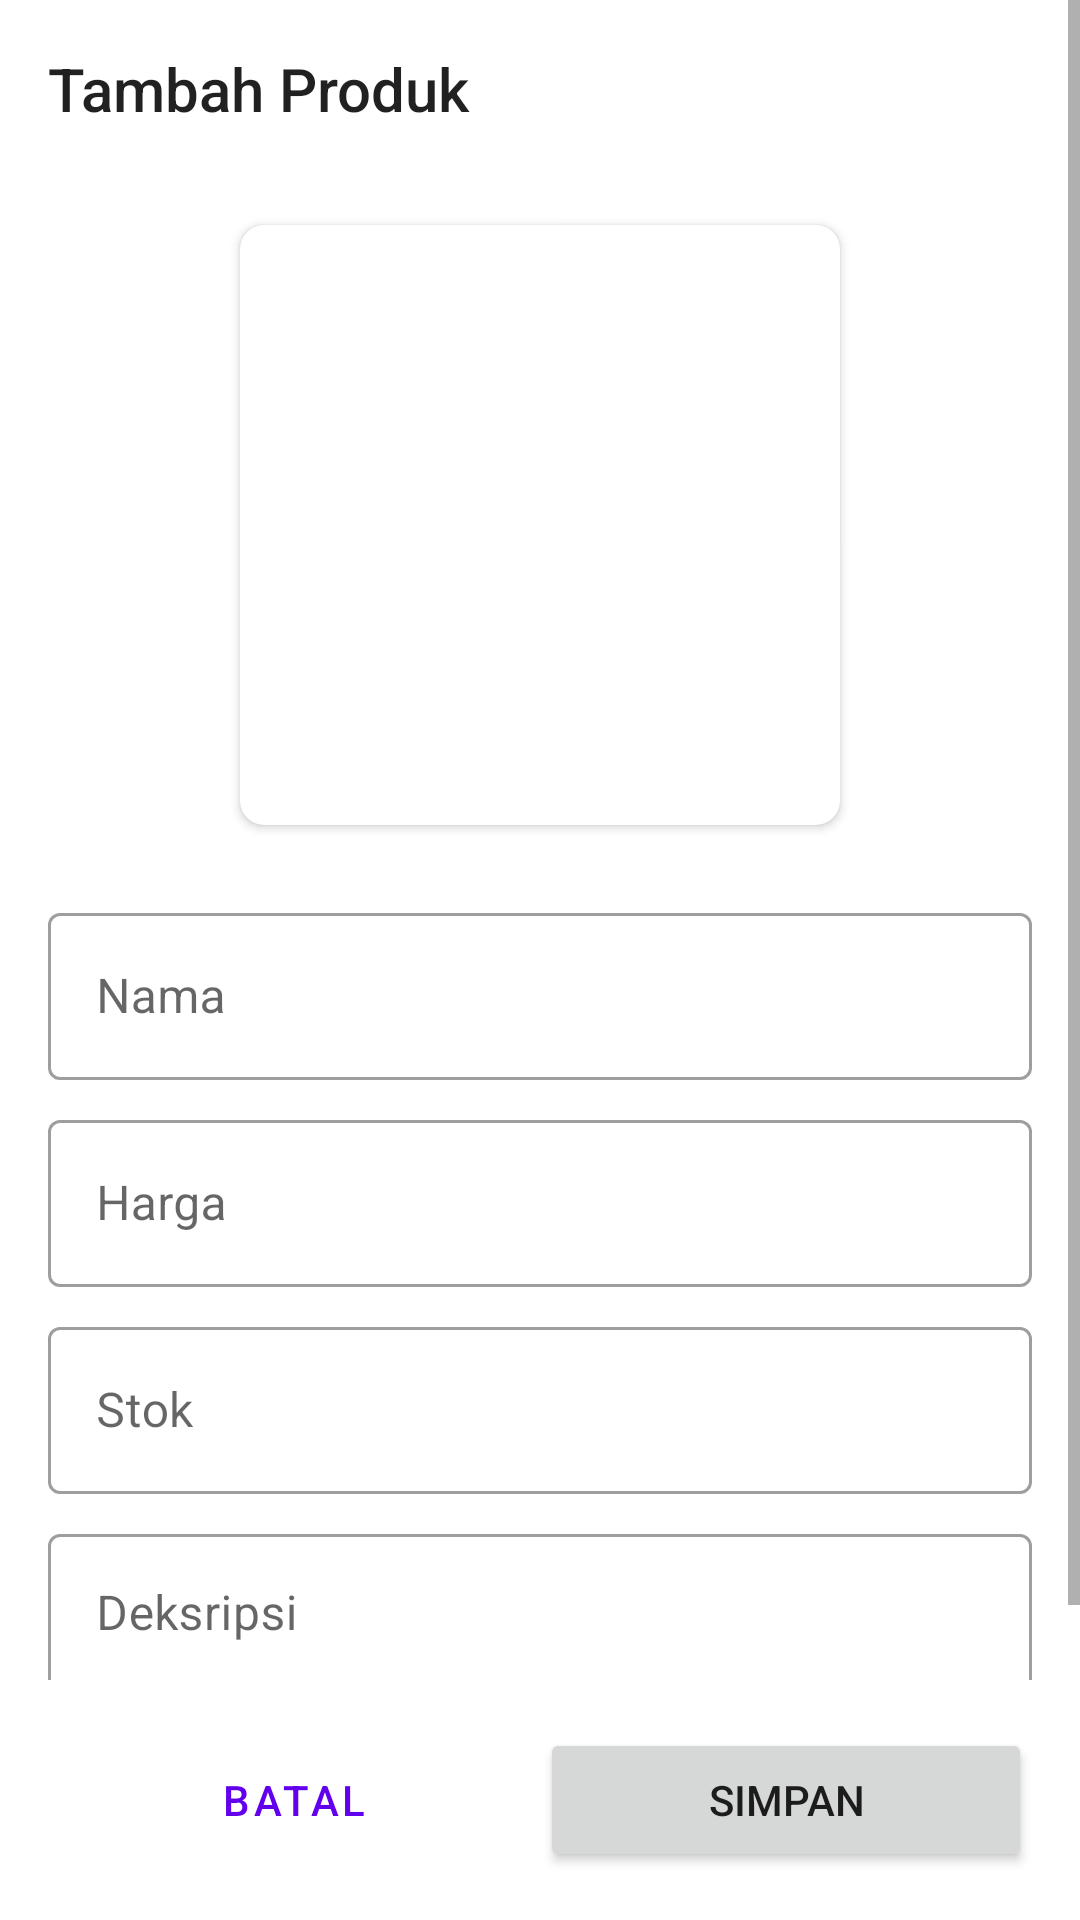

Produce the Android XML layout that renders to this screen, including the resource entries it uses.
<!-- AndroidManifest.xml: application theme Theme.RetrofitAPI -->
<!-- res/layout/activity_add_edit.xml -->
<?xml version="1.0" encoding="utf-8"?>
<androidx.constraintlayout.widget.ConstraintLayout xmlns:android="http://schemas.android.com/apk/res/android"
    xmlns:app="http://schemas.android.com/apk/res-auto"
    xmlns:tools="http://schemas.android.com/tools"
    android:layout_width="match_parent"
    android:layout_height="match_parent"
    android:focusable="true"
    android:focusableInTouchMode="true"
    tools:context=".AddEditActivity">

    <ScrollView
        android:id="@+id/scroll_view"
        android:layout_width="match_parent"
        android:layout_height="0dp"
        app:layout_constraintBottom_toTopOf="@id/ll_button"
        app:layout_constraintEnd_toEndOf="parent"
        app:layout_constraintStart_toStartOf="parent"
        app:layout_constraintTop_toTopOf="parent">

        <LinearLayout
            android:layout_width="match_parent"
            android:layout_height="wrap_content"
            android:orientation="vertical">

            <TextView
                android:id="@+id/tv_title"
                style="@style/TextAppearance.AppCompat.Title"
                android:layout_width="match_parent"
                android:layout_height="wrap_content"
                android:layout_margin="16dp"
                android:text="@string/tambah_produk" />

            <androidx.cardview.widget.CardView
                android:id="@+id/cv_gambar"
                android:layout_width="200dp"
                android:layout_height="200dp"
                android:layout_gravity="center"
                android:layout_margin="16dp"
                android:elevation="10dp"
                app:cardCornerRadius="8dp"
                app:layout_constraintEnd_toEndOf="parent"
                app:layout_constraintStart_toStartOf="parent"
                app:layout_constraintTop_toBottomOf="@id/tv_title">

                <ImageView
                    android:id="@+id/iv_gambar"
                    android:layout_width="match_parent"
                    android:layout_height="match_parent"
                    android:foreground="?android:attr/selectableItemBackground"
                    android:scaleType="centerCrop"
                    android:src="@drawable/no_image" />

            </androidx.cardview.widget.CardView>

            <com.google.android.material.textfield.TextInputLayout
                android:id="@+id/layout_nama"
                style="@style/Widget.MaterialComponents.TextInputLayout.OutlinedBox"
                android:layout_width="match_parent"
                android:layout_height="wrap_content"
                android:layout_marginHorizontal="16dp"
                android:layout_marginTop="8dp"
                android:hint="@string/nama">

                <com.google.android.material.textfield.TextInputEditText
                    android:id="@+id/et_nama"
                    android:layout_width="match_parent"
                    android:layout_height="wrap_content"
                    android:inputType="textCapWords" />

            </com.google.android.material.textfield.TextInputLayout>

            <com.google.android.material.textfield.TextInputLayout
                android:id="@+id/layout_harga"
                style="@style/Widget.MaterialComponents.TextInputLayout.OutlinedBox"
                android:layout_width="match_parent"
                android:layout_height="wrap_content"
                android:layout_marginHorizontal="16dp"
                android:layout_marginTop="8dp"
                android:hint="@string/harga"
                app:prefixText="Rp ">

                <com.google.android.material.textfield.TextInputEditText
                    android:id="@+id/et_harga"
                    android:layout_width="match_parent"
                    android:layout_height="wrap_content"
                    android:inputType="number" />

            </com.google.android.material.textfield.TextInputLayout>


            <com.google.android.material.textfield.TextInputLayout
                android:id="@+id/layout_stok"
                style="@style/Widget.MaterialComponents.TextInputLayout.OutlinedBox"
                android:layout_width="match_parent"
                android:layout_height="wrap_content"
                android:layout_marginHorizontal="16dp"
                android:layout_marginTop="8dp"
                android:hint="@string/stok">

                <com.google.android.material.textfield.TextInputEditText
                    android:id="@+id/et_stok"
                    android:layout_width="match_parent"
                    android:layout_height="wrap_content"
                    android:inputType="number" />

            </com.google.android.material.textfield.TextInputLayout>

            <com.google.android.material.textfield.TextInputLayout
                android:id="@+id/layout_deskripsi"
                style="@style/Widget.MaterialComponents.TextInputLayout.OutlinedBox"
                android:layout_width="match_parent"
                android:layout_height="wrap_content"
                android:layout_marginHorizontal="16dp"
                android:layout_marginTop="8dp"
                android:hint="@string/deksripsi">

                <com.google.android.material.textfield.TextInputEditText
                    android:id="@+id/et_deskripsi"
                    android:layout_width="match_parent"
                    android:layout_height="wrap_content"
                    android:gravity="top|start"
                    android:inputType="textMultiLine"
                    android:lines="2" />

            </com.google.android.material.textfield.TextInputLayout>

        </LinearLayout>

    </ScrollView>


    <LinearLayout
        android:id="@+id/ll_button"
        android:layout_width="match_parent"
        android:layout_height="wrap_content"
        android:orientation="horizontal"
        android:padding="16dp"
        app:layout_constraintBottom_toBottomOf="parent"
        app:layout_constraintEnd_toEndOf="parent"
        app:layout_constraintStart_toStartOf="parent">

        <Button
            android:id="@+id/btn_cancel"
            style="@style/Widget.MaterialComponents.Button.TextButton"
            android:layout_width="0dp"
            android:layout_height="wrap_content"
            android:layout_weight="1"
            android:text="@string/batal" />

        <Button
            android:id="@+id/btn_save"
            android:layout_width="0dp"
            android:layout_height="wrap_content"
            android:layout_weight="1"
            android:text="@string/simpan" />

    </LinearLayout>

    <include
        android:id="@+id/layout_loading"
        layout="@layout/layout_loading"
        android:visibility="gone" />

</androidx.constraintlayout.widget.ConstraintLayout>
<!-- res/layout/layout_loading.xml (included above) -->
<?xml version="1.0" encoding="utf-8"?>
<LinearLayout xmlns:android="http://schemas.android.com/apk/res/android"
    android:layout_width="match_parent"
    android:layout_height="match_parent"
    android:background="#CCFFFFFF"
    android:gravity="center"
    android:orientation="vertical"
    android:translationZ="10dp">

    <ProgressBar
        android:id="@+id/progress_bar"
        android:layout_width="wrap_content"
        android:layout_height="wrap_content" />

    <TextView
        android:id="@+id/tv_loading"
        android:layout_width="wrap_content"
        android:layout_height="wrap_content"
        android:layout_marginTop="8dp"
        android:gravity="center"
        android:text="@string/loading_text" />

</LinearLayout>
<!-- resources referenced by this layout -->
<resources>
  <string name="batal">Batal</string>
  <string name="deksripsi">Deksripsi</string>
  <string name="harga">Harga</string>
  <string name="loading_text">Loading…</string>
  <string name="nama">Nama</string>
  <string name="simpan">Simpan</string>
  <string name="stok">Stok</string>
  <string name="tambah_produk">Tambah Produk</string>
  <style name="Theme.RetrofitAPI" parent="Theme.MaterialComponents.DayNight.DarkActionBar">
          
          <item name="colorPrimary">@color/purple_500</item>
          <item name="colorPrimaryVariant">@color/purple_700</item>
          <item name="colorOnPrimary">@color/white</item>
          
          <item name="colorSecondary">@color/teal_200</item>
          <item name="colorSecondaryVariant">@color/teal_700</item>
          <item name="colorOnSecondary">@color/black</item>
          
          <item name="android:statusBarColor" tools:targetApi="l">?attr/colorPrimaryVariant</item>
          
      </style>
  <!-- not gathered from this repository: default colours our renderer supplied (Android Studio template values) -->
  <color name="purple_500">#FF6200EE</color>
  <color name="purple_700">#FF3700B3</color>
  <color name="teal_200">#FF03DAC5</color>
  <color name="teal_700">#FF018786</color>
  <color name="black">#FF000000</color>
  <color name="white">#FFFFFFFF</color>
</resources>
